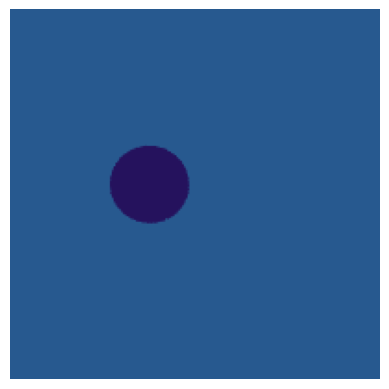

Reproduce this figure in Python.
import numpy as np
import matplotlib.pyplot as plt

WIDTH = 200
HEIGHT = 200


class Sphere:
    def __init__(self, center, radius, color):
        self.center = np.array(center)
        self.radius = radius
        self.color = np.array(color)

    def intersect(self, ray_origin, ray_dir):
        oc = ray_origin - self.center
        a = np.dot(ray_dir, ray_dir)
        b = 2.0 * np.dot(oc, ray_dir)
        c = np.dot(oc, oc) - self.radius * self.radius
        disc = b * b - 4 * a * c
        if disc < 0:
            return None
        t = (-b - np.sqrt(disc)) / (2 * a)
        if t < 1e-4:
            return None
        return t


def random_scene():
    spheres = []
    num_spheres = np.random.randint(1, 4)

    for _ in range(num_spheres):
        center = [
            np.random.uniform(-1.2, 1.2),
            np.random.uniform(-0.6, 0.6),
            np.random.uniform(-2.5, -5.0)
        ]
        radius = np.random.uniform(0.4, 1.0)
        color = np.random.uniform(0.2, 1.0, size=3)
        spheres.append(Sphere(center, radius, color))

    env_light = np.random.uniform(0.1, 1.0, size=3)
    return spheres, env_light


def random_hemisphere(normal):
    r1 = np.random.rand()
    r2 = np.random.rand()

    phi = 2 * np.pi * r1
    cos_theta = np.sqrt(1 - r2)
    sin_theta = np.sqrt(r2)

    local = np.array([
        np.cos(phi) * sin_theta,
        np.sin(phi) * sin_theta,
        cos_theta
    ])

    w = normal
    a = np.array([1, 0, 0]) if abs(w[0]) < 0.9 else np.array([0, 1, 0])
    v = np.cross(w, a)
    v /= np.linalg.norm(v)
    u = np.cross(v, w)

    return local[0] * u + local[1] * v + local[2] * w


def intersect_scene(ray_origin, ray_dir, spheres):
    hit_t = np.inf
    hit_obj = None

    for obj in spheres:
        t = obj.intersect(ray_origin, ray_dir)
        if t and t < hit_t:
            hit_t = t
            hit_obj = obj

    if hit_obj is None:
        return None, None

    return hit_obj, hit_t


def radiance(ray_origin, ray_dir, depth, aov, spheres, env_light):
    if depth == 0:
        return np.zeros(3)

    obj, t = intersect_scene(ray_origin, ray_dir, spheres)
    if obj is None:
        return env_light

    hit = ray_origin + t * ray_dir
    normal = hit - obj.center
    normal /= np.linalg.norm(normal)

    if aov == "albedo":
        return obj.color

    if aov == "normal":
        return normal * 0.5 + 0.5

    new_dir = random_hemisphere(normal)
    new_origin = hit + normal * 1e-4

    indirect = radiance(
        new_origin, new_dir,
        depth - 1, aov,
        spheres, env_light
    )

    return obj.color * indirect


def render(samples_per_pixel=1, max_depth=3, aov="color"):
    image = np.zeros((HEIGHT, WIDTH, 3))
    cam_origin = np.array([0, 0, 0])

    spheres, env_light = random_scene()

    for y in range(HEIGHT):
        for x in range(WIDTH):
            col = np.zeros(3)

            for _ in range(samples_per_pixel):
                px = (2 * (x + np.random.rand()) / WIDTH - 1)
                py = (1 - 2 * (y + np.random.rand()) / HEIGHT)

                ray_dir = np.array([px, py, -1])
                ray_dir /= np.linalg.norm(ray_dir)

                col += radiance(
                    cam_origin, ray_dir,
                    max_depth, aov,
                    spheres, env_light
                )

            image[y, x] = col / samples_per_pixel

    return np.clip(image, 0, 1)

def render_with_scene(spheres, env_light, samples_per_pixel=1, max_depth=3, aov="color"):
    image = np.zeros((HEIGHT, WIDTH, 3))
    cam_origin = np.array([0, 0, 0])

    for y in range(HEIGHT):
        for x in range(WIDTH):
            col = np.zeros(3)

            for _ in range(samples_per_pixel):
                px = (2 * (x + np.random.rand()) / WIDTH - 1)
                py = (1 - 2 * (y + np.random.rand()) / HEIGHT)

                ray_dir = np.array([px, py, -1])
                ray_dir /= np.linalg.norm(ray_dir)

                col += radiance(
                    cam_origin, ray_dir,
                    max_depth, aov,
                    spheres, env_light
                )

            image[y, x] = col / samples_per_pixel

    return np.clip(image, 0, 1)


if __name__ == "__main__":
    img = render(samples_per_pixel=8, max_depth=3, aov="color")
    plt.imshow(img)
    plt.axis("off")
    plt.show()
